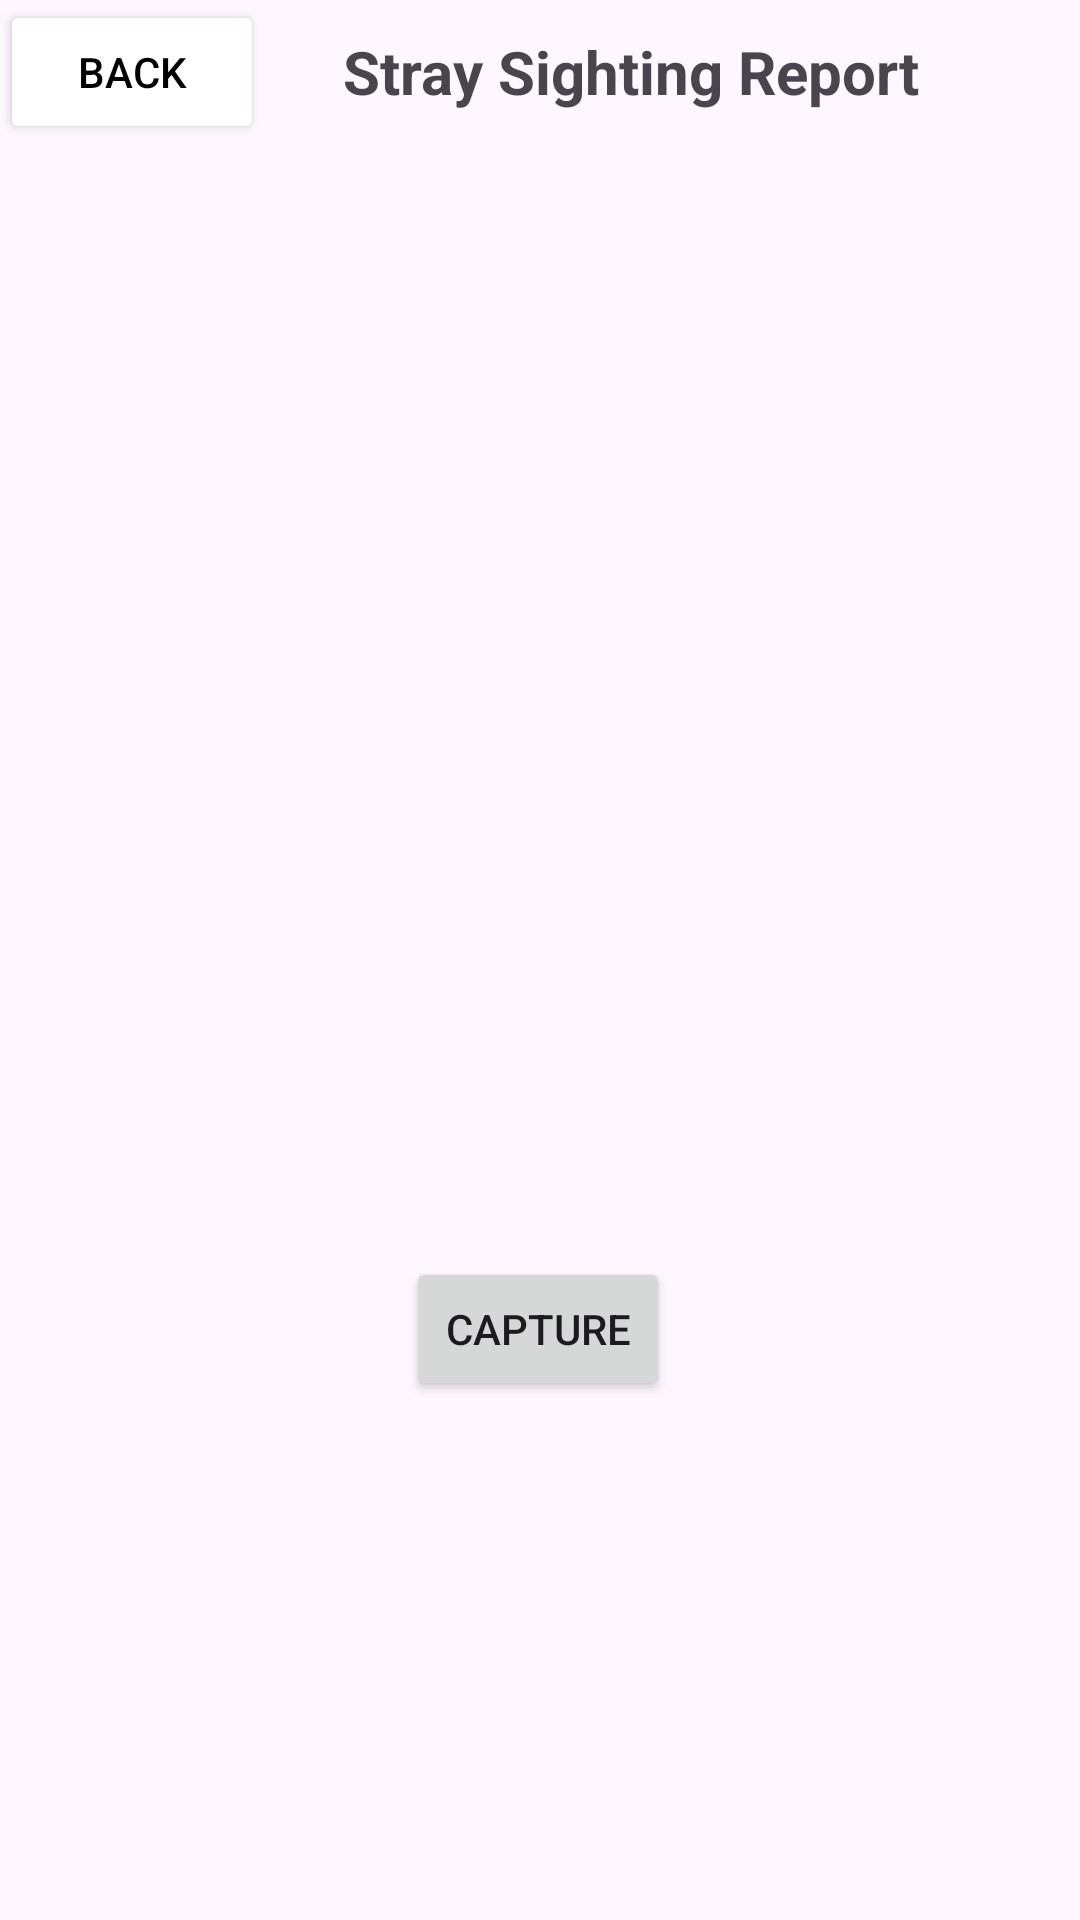

Produce the Android XML layout that renders to this screen, including the resource entries it uses.
<!-- AndroidManifest.xml: application theme Theme.LoginSystem -->
<!-- res/layout/activity_report_cam.xml -->
<?xml version="1.0" encoding="utf-8"?>
<androidx.constraintlayout.widget.ConstraintLayout xmlns:android="http://schemas.android.com/apk/res/android"
    xmlns:app="http://schemas.android.com/apk/res-auto"
    xmlns:tools="http://schemas.android.com/tools"
    android:layout_width="match_parent"
    android:layout_height="match_parent"
    tools:context=".ReportCam">


    <LinearLayout
        android:id="@+id/linearLayout"
        android:layout_width="match_parent"
        android:layout_height="wrap_content"
        app:layout_constraintBottom_toBottomOf="parent"
        app:layout_constraintEnd_toEndOf="parent"
        app:layout_constraintHorizontal_bias="0.0"
        app:layout_constraintStart_toStartOf="parent"
        app:layout_constraintTop_toTopOf="parent"
        app:layout_constraintVertical_bias="0.0"
        android:orientation="horizontal">

        <LinearLayout
            app:layout_constraintBottom_toBottomOf="parent"
            app:layout_constraintTop_toTopOf="parent"
            android:layout_width="wrap_content"
            android:layout_height="wrap_content"
            tools:layout_editor_absoluteX="16dp">

            <Button
                android:id="@+id/buttonBack"
                android:layout_width="match_parent"
                android:layout_height="wrap_content"
                android:backgroundTint="@color/white"
                android:drawableLeft="@drawable/back_btn"
                android:text="@string/back_btn"
                android:textColor="@color/black"
                app:layout_constraintEnd_toEndOf="parent"
                app:layout_constraintHorizontal_bias="0.0"
                app:layout_constraintStart_toStartOf="parent"
                tools:layout_editor_absoluteY="4dp" />
        </LinearLayout>

        <LinearLayout
            android:layout_width="match_parent"
            android:layout_height="match_parent">

            <TextView
                android:layout_width="245dp"
                android:layout_height="match_parent"
                android:gravity="center"
                android:text="@string/report"
                android:textSize="20dp"
                android:textStyle="bold" />
        </LinearLayout>

    </LinearLayout>
    <ImageView
        android:id="@+id/captureImageView"
        android:layout_width="300dp"
        android:layout_height="300dp"
        app:layout_constraintBottom_toTopOf="@+id/captureImgBtn"
        app:layout_constraintEnd_toEndOf="parent"
        app:layout_constraintHorizontal_bias="0.495"
        app:layout_constraintStart_toStartOf="parent"
        app:layout_constraintTop_toTopOf="parent"
        app:layout_constraintVertical_bias="1.0" />

    <Button
        android:id="@+id/captureImgBtn"
        android:layout_width="wrap_content"
        android:layout_height="wrap_content"
        android:text="@string/capture"
        app:layout_constraintBottom_toBottomOf="parent"
        app:layout_constraintEnd_toEndOf="parent"
        app:layout_constraintHorizontal_bias="0.498"
        app:layout_constraintStart_toStartOf="parent"
        app:layout_constraintTop_toTopOf="parent"
        app:layout_constraintVertical_bias="0.708" />
</androidx.constraintlayout.widget.ConstraintLayout>
<!-- resources referenced by this layout -->
<resources>
  <color name="black">#FF000000</color>
  <color name="white">#FFFFFFFF</color>
  <string name="back_btn">Back</string>
  <string name="capture">Capture</string>
  <string name="report">Stray Sighting Report</string>
  <style name="Theme.LoginSystem" parent="android:Theme.Material.Light.NoActionBar" />
</resources>
